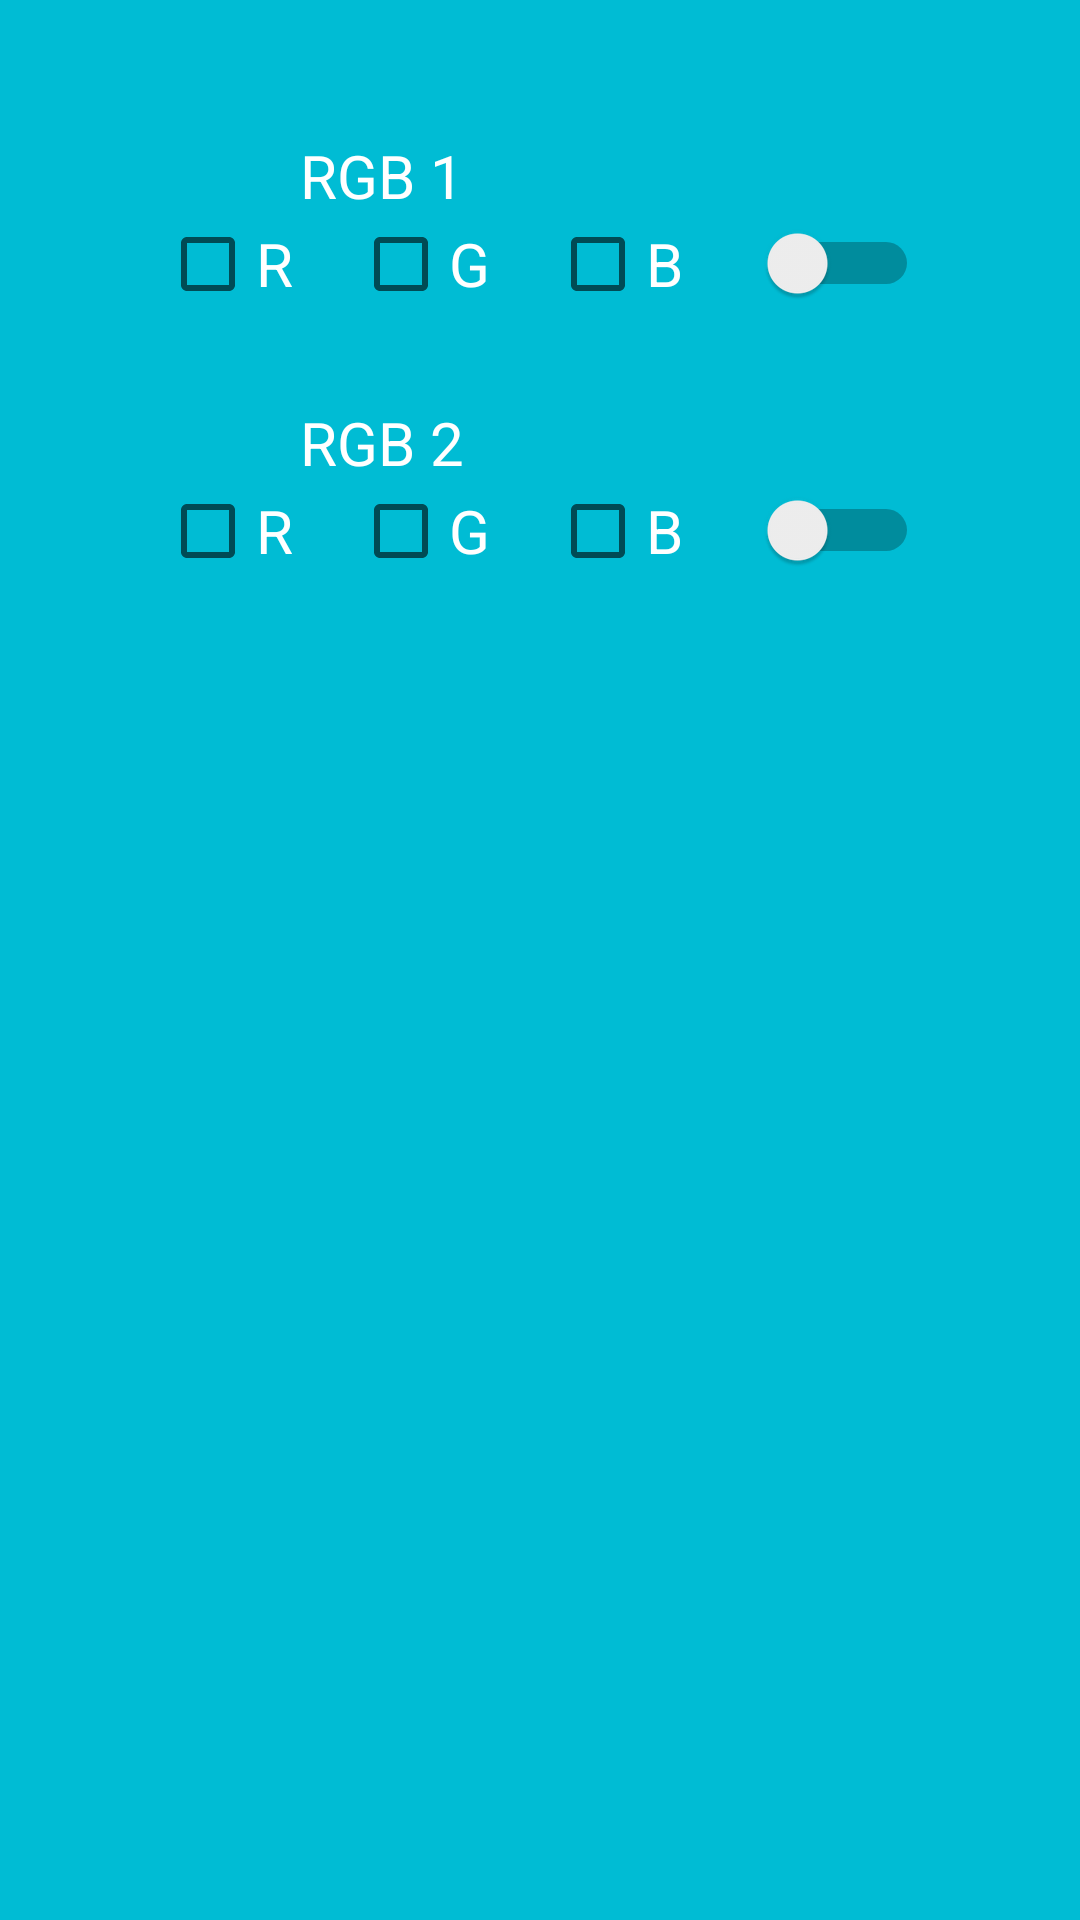

Layout XML and referenced resources for this Android screen:
<!-- AndroidManifest.xml: application theme AppTheme -->
<!-- res/layout/activity_control.xml -->
<?xml version="1.0" encoding="utf-8"?>
<androidx.constraintlayout.widget.ConstraintLayout xmlns:android="http://schemas.android.com/apk/res/android"
    xmlns:app="http://schemas.android.com/apk/res-auto"
    xmlns:tools="http://schemas.android.com/tools"
    android:id="@+id/controlActivity"
    android:layout_width="match_parent"
    android:layout_height="match_parent"
    tools:context=".Control">

    <LinearLayout
        android:id="@+id/mainLayout"
        android:layout_width="wrap_content"
        android:layout_height="0dp"
        android:background="@color/lightBlue"
        android:orientation="vertical"
        app:layout_constraintBottom_toBottomOf="parent"
        app:layout_constraintEnd_toEndOf="parent"
        app:layout_constraintStart_toStartOf="parent"
        app:layout_constraintTop_toTopOf="parent">

        <LinearLayout
            android:id="@+id/rgbs"
            android:layout_width="match_parent"
            android:layout_height="wrap_content"
            android:layout_marginTop="20dp"
            android:orientation="vertical">

            <TextView
                android:id="@+id/rgb1Text"
                android:layout_width="wrap_content"
                android:layout_height="wrap_content"
                android:layout_marginStart="100dp"
                android:layout_marginLeft="100dp"
                android:layout_marginTop="25dp"
                android:text="@string/controlRGB1Text"
                android:textColor="@color/lightText"
                android:textSize="20sp" />

            <LinearLayout
                android:id="@+id/rgb1"
                android:layout_width="match_parent"
                android:layout_height="wrap_content"
                android:gravity="center"
                android:orientation="horizontal">

                <CheckBox
                    android:id="@+id/checkBoxR1"
                    android:layout_width="wrap_content"
                    android:layout_height="wrap_content"
                    android:layout_marginEnd="20dp"
                    android:layout_marginRight="20dp"
                    android:text="@string/controlR"
                    android:textColor="@color/lightText"
                    android:textColorHighlight="#F44336"
                    android:textColorLink="#F44336"
                    android:textCursorDrawable="@android:color/holo_red_dark"
                    android:textSize="20sp"
                    android:theme="@style/RedCheck" />

                <CheckBox
                    android:id="@+id/checkBoxG1"
                    android:layout_width="wrap_content"
                    android:layout_height="wrap_content"
                    android:layout_marginEnd="20dp"
                    android:layout_marginRight="20dp"
                    android:text="@string/controlG"
                    android:textColor="@color/lightText"
                    android:textSize="20sp"
                    android:theme="@style/GreenCheck" />

                <CheckBox
                    android:id="@+id/checkBoxB1"
                    android:layout_width="wrap_content"
                    android:layout_height="wrap_content"
                    android:layout_marginEnd="25dp"
                    android:layout_marginRight="25dp"
                    android:text="@string/controlB"
                    android:textColor="@color/lightText"
                    android:textSize="20sp"
                    android:theme="@style/BlueCheck" />

                <Switch
                    android:id="@+id/onOff1"
                    android:layout_width="wrap_content"
                    android:layout_height="wrap_content"
                    android:button="@android:color/holo_green_dark"
                    android:checked="false"
                    android:shadowColor="@color/colorAccent"
                    android:textColor="#FFFFFF"
                    android:textColorHighlight="#FFFFFF"
                    android:textColorLink="#FF9800"
                    android:textSize="20sp" />
            </LinearLayout>

            <TextView
                android:id="@+id/rgb2Text"
                android:layout_width="wrap_content"
                android:layout_height="wrap_content"
                android:layout_marginStart="100dp"
                android:layout_marginLeft="100dp"
                android:layout_marginTop="30sp"
                android:text="@string/controlRGB2Text"
                android:textColor="@color/lightText"
                android:textSize="20sp" />

            <LinearLayout
                android:id="@+id/rgb2"
                android:layout_width="match_parent"
                android:layout_height="wrap_content"
                android:gravity="center"
                android:orientation="horizontal">

                <CheckBox
                    android:id="@+id/checkBoxR2"
                    android:layout_width="wrap_content"
                    android:layout_height="wrap_content"
                    android:layout_marginEnd="20dp"
                    android:layout_marginRight="20dp"
                    android:text="@string/controlR"
                    android:textColor="@color/lightText"
                    android:textSize="20sp"
                    android:theme="@style/RedCheck" />

                <CheckBox
                    android:id="@+id/checkBoxG2"
                    android:layout_width="wrap_content"
                    android:layout_height="wrap_content"
                    android:layout_marginEnd="20dp"
                    android:layout_marginRight="20dp"
                    android:text="@string/controlG"
                    android:textColor="@color/lightText"
                    android:textSize="20sp"
                    android:theme="@style/GreenCheck" />

                <CheckBox
                    android:id="@+id/checkBoxB2"
                    android:layout_width="wrap_content"
                    android:layout_height="wrap_content"
                    android:layout_marginEnd="25dp"
                    android:layout_marginRight="25dp"
                    android:text="@string/controlB"
                    android:textColor="@color/lightText"
                    android:textSize="20sp"
                    android:theme="@style/BlueCheck" />

                <Switch
                    android:id="@+id/onOff2"
                    android:layout_width="wrap_content"
                    android:layout_height="wrap_content"
                    android:button="@android:color/holo_green_dark"
                    android:checked="false"
                    android:textColorHighlight="#FFFFFF"
                    android:textSize="16sp" />

            </LinearLayout>
        </LinearLayout>

        <RelativeLayout
            android:id="@+id/smallJoy"
            android:layout_width="150dp"
            android:layout_height="150dp"
            android:layout_marginLeft="150dp"
            android:layout_marginTop="30dp"
            android:layout_marginRight="125dp"
            android:layout_marginStart="150dp"
            android:layout_marginEnd="125dp"
            android:background="@drawable/image_button_bg">

        </RelativeLayout>

        <RelativeLayout
            android:id="@+id/bigJoy"
            android:layout_width="250dp"
            android:layout_height="250dp"
            android:layout_marginLeft="50dp"
            android:layout_marginStart="50dp"
            android:background="@drawable/image_button_bg">

        </RelativeLayout>

    </LinearLayout>

</androidx.constraintlayout.widget.ConstraintLayout>
<!-- resources referenced by this layout -->
<resources>
  <color name="colorAccent">#FFF</color>
  <color name="lightBlue">#00BCD4</color>
  <color name="lightText">#FFF</color>
  <string name="controlB">"B"</string>
  <string name="controlG">"G"</string>
  <string name="controlR">"R"</string>
  <string name="controlRGB1Text">"RGB 1"</string>
  <string name="controlRGB2Text">"RGB 2"</string>
  <style name="BlueCheck">
          <item name="colorAccent">@color/darkBlue</item>
      </style>
  <style name="GreenCheck">
          <item name="colorAccent">@color/green</item>
      </style>
  <style name="RedCheck">
          <item name="colorAccent">@color/red</item>
      </style>
  <style name="AppTheme" parent="Theme.AppCompat.Light.DarkActionBar">
          
          <item name="colorPrimary">@color/colorPrimary</item>
          <item name="colorPrimaryDark">@color/colorPrimaryDark</item>
          <item name="colorAccent">@color/colorAccent</item>
      </style>
  <color name="darkBlue">#3F51B5</color>
  <color name="green">#4CAF50</color>
  <color name="red">#F44336</color>
  <color name="colorPrimary">#00BCD4</color>
  <color name="colorPrimaryDark">#00BCD4</color>
</resources>
